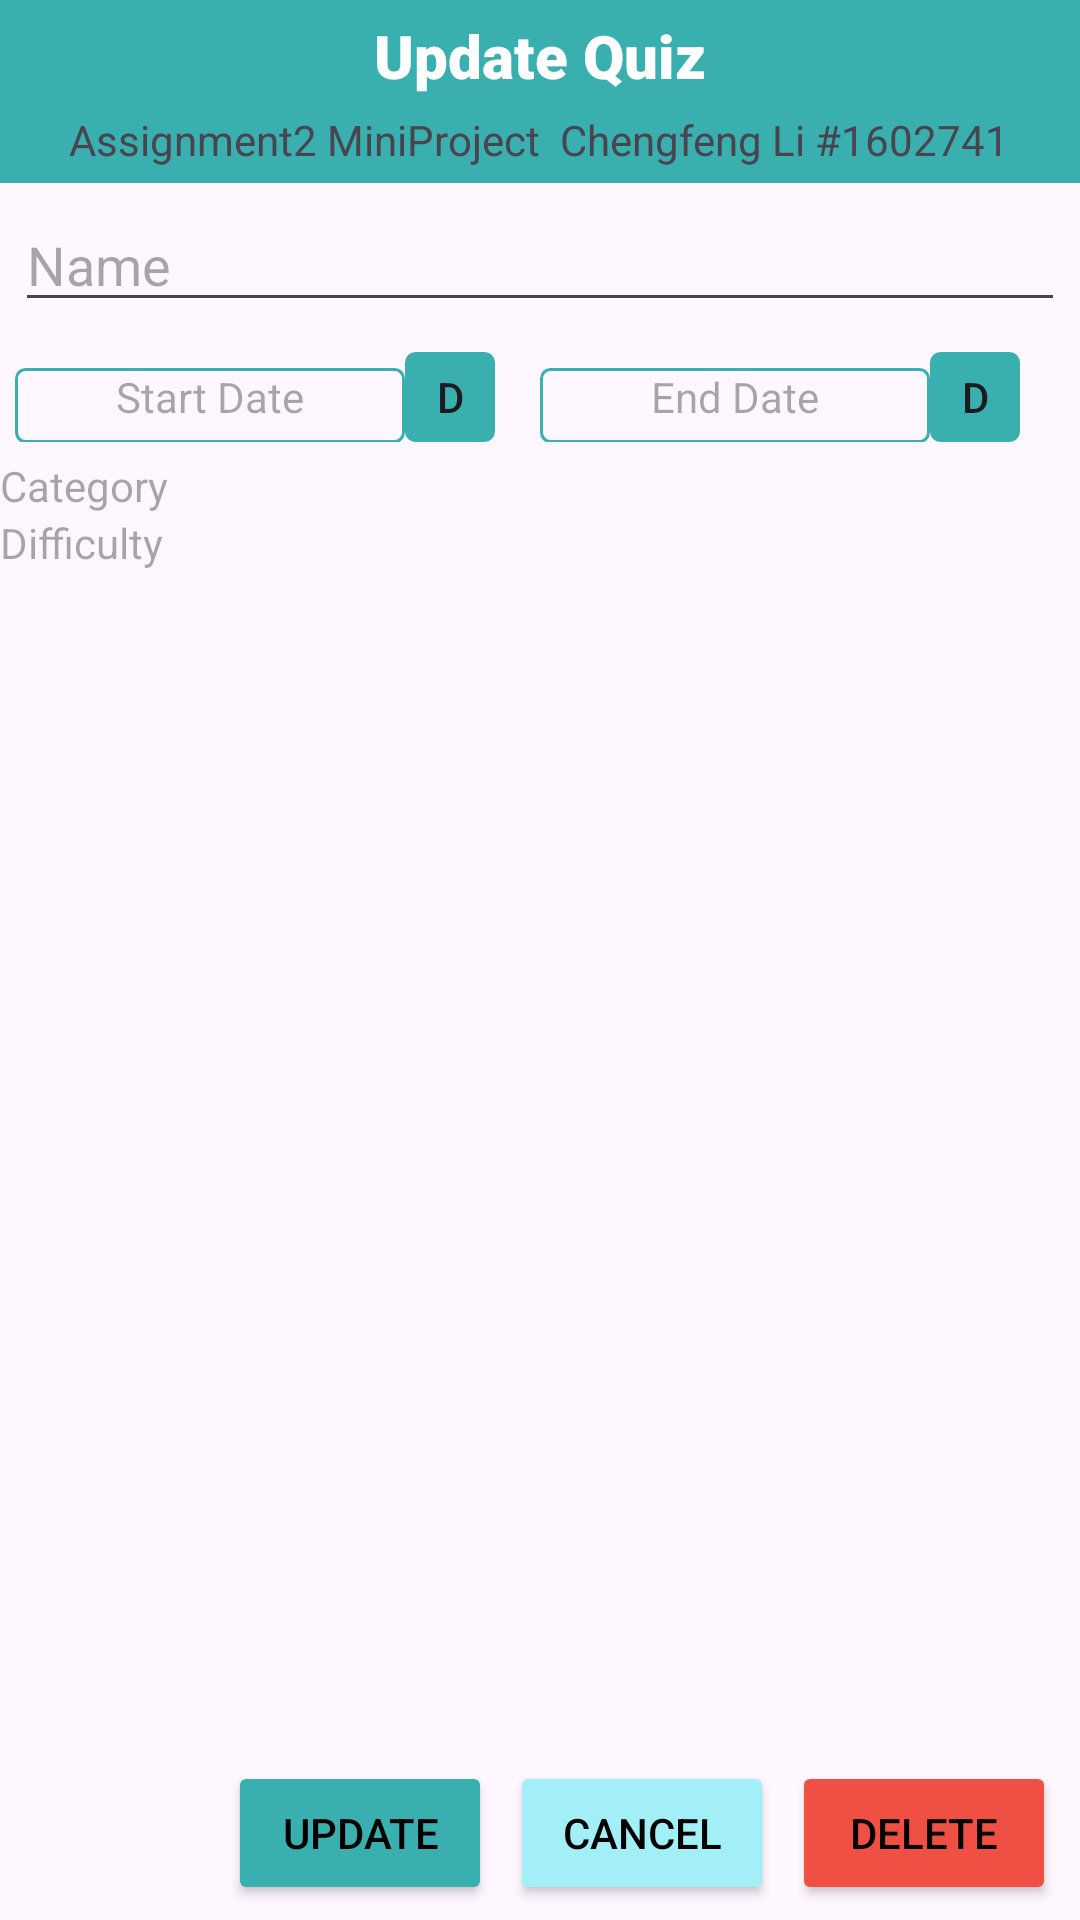

Layout XML and referenced resources for this Android screen:
<!-- AndroidManifest.xml: application theme Theme.QuizTour -->
<!-- res/layout/activity_update_quiz.xml -->
<?xml version="1.0" encoding="utf-8"?>
<LinearLayout xmlns:android="http://schemas.android.com/apk/res/android"
    xmlns:app="http://schemas.android.com/apk/res-auto"
    xmlns:tools="http://schemas.android.com/tools"
    android:id="@+id/main"
    android:layout_width="match_parent"
    android:layout_height="match_parent"
    android:gravity="start"
    android:orientation="vertical"
    tools:context=".CreateQuizActivity">

    
    <LinearLayout
        android:layout_width="match_parent"
        android:layout_height="wrap_content"
        android:background="@color/primary"
        android:gravity="center_horizontal"
        android:orientation="vertical"
        android:paddingVertical="5dp">

        <TextView
            android:layout_width="wrap_content"
            android:layout_height="wrap_content"
            android:layout_marginBottom="5dp"
            android:fontFamily="sans-serif-black"
            android:text="Update Quiz"
            android:textColor="@color/white"
            android:textSize="20dp" />

        <TextView
            android:layout_width="wrap_content"
            android:layout_height="wrap_content"
            android:text="Assignment2 MiniProject  Chengfeng Li #1602741" />
    </LinearLayout>

    <EditText
        android:id="@+id/et_updatequiz_name"
        android:layout_width="match_parent"
        android:layout_height="wrap_content"
        android:layout_margin="5dp"
        android:hint="Name"
        android:inputType="text" />

    <LinearLayout
        android:layout_width="match_parent"
        android:layout_height="wrap_content"
        android:padding="5dp"
        android:orientation="horizontal">

        <TextView
            android:id="@+id/tv_updatequiz_startdate"
            android:layout_width="0dp"
            android:layout_height="25dp"
            android:layout_weight="1"
            android:inputType="date"
            android:hint="Start Date"
            android:textAlignment="center"
            android:background="@drawable/border_bg" />

        <Button
            android:id="@+id/btn_updatequiz_startdatepick"
            android:layout_width="30dp"
            android:layout_height="30dp"
            android:text="D"
            android:background="@drawable/border_bg"
            android:backgroundTint="@color/primary"
            android:padding="0dp"
            android:layout_marginRight="15dp"/>

        <TextView
            android:id="@+id/tv_updatequiz_enddate"
            android:layout_width="0dp"
            android:layout_height="25dp"
            android:layout_weight="1"
            android:textAlignment="center"
            android:inputType="date"
            android:background="@drawable/border_bg"
            android:hint="End Date"/>

        <Button
            android:id="@+id/btn_updatequiz_enddatepick"
            android:layout_width="30dp"
            android:layout_height="30dp"
            android:text="D"
            android:padding="0dp"
            android:backgroundTint="@color/primary"
            android:background="@drawable/border_bg"
            android:layout_marginRight="15dp"/>
    </LinearLayout>

    <TextView
        android:id="@+id/tv_updatequiz_category"
        android:layout_width="wrap_content"
        android:layout_height="wrap_content"
        android:hint="Category"/>
    <TextView
        android:id="@+id/tv_updatequiz_difficulty"
        android:layout_width="wrap_content"
        android:layout_height="wrap_content"
        android:hint="Difficulty"/>

    <androidx.recyclerview.widget.RecyclerView
        android:id="@+id/rv_updatequiz_question"
        android:layout_width="match_parent"
        android:layout_height="0dp"
        android:layout_weight="1"/>



    <LinearLayout
        android:layout_width="match_parent"
        android:layout_height="wrap_content"
        android:padding="5dp"
        android:gravity="end"
        android:orientation="horizontal">
        <Button
            android:id="@+id/btn_updatequiz_update"
            android:layout_width="wrap_content"
            android:layout_height="wrap_content"
            android:text="Update"
            android:layout_marginHorizontal="3dp"
            android:textColor="@color/black"
            android:backgroundTint="@color/primary"
            android:onClick="update"/>
        <Button
            android:id="@+id/btn_updatequiz_cancel"
            android:layout_width="wrap_content"
            android:layout_height="wrap_content"
            android:text="Cancel"
            android:layout_marginHorizontal="3dp"
            android:textColor="@color/black"
            android:backgroundTint="@color/third"
            android:onClick="cancel"/>
        <Button
            android:id="@+id/btn_updatequiz_delete"
            android:layout_width="wrap_content"
            android:layout_height="wrap_content"
            android:text="Delete"
            android:layout_marginHorizontal="3dp"
            android:textColor="@color/black"
            android:backgroundTint="@color/danger"
            android:onClick="delete"/>
    </LinearLayout>

</LinearLayout>
<!-- resources referenced by this layout -->
<resources>
  <color name="black">#FF000000</color>
  <color name="danger">#F04F43</color>
  <color name="primary">#39b0af</color>
  <color name="third">#A2EFF8</color>
  <color name="white">#FFFFFFFF</color>
  <!-- drawable border_bg (drawable) -->
  <?xml version="1.0" encoding="utf-8"?>
  <shape xmlns:android="http://schemas.android.com/apk/res/android"
      android:shape="rectangle">
  
      
      
  
      
      <stroke
          android:width="1dp"
          android:color="@color/primary"/>
  
      
      <corners android:radius="3dp"/>
  </shape>
  <style name="Theme.QuizTour" parent="Base.Theme.QuizTour" />
  <style name="Base.Theme.QuizTour" parent="Theme.Material3.DayNight.NoActionBar">
          
          
      </style>
</resources>
